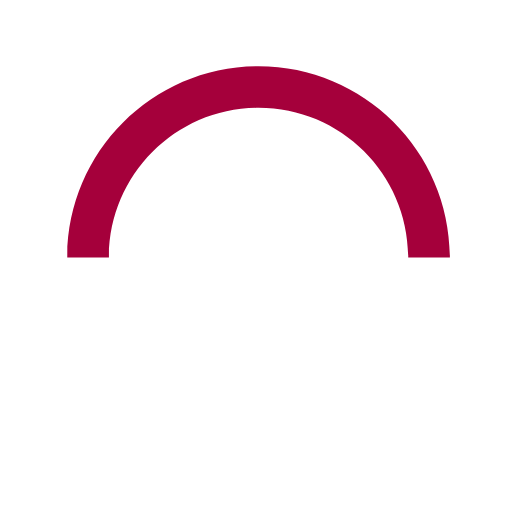
t = 0.00 s
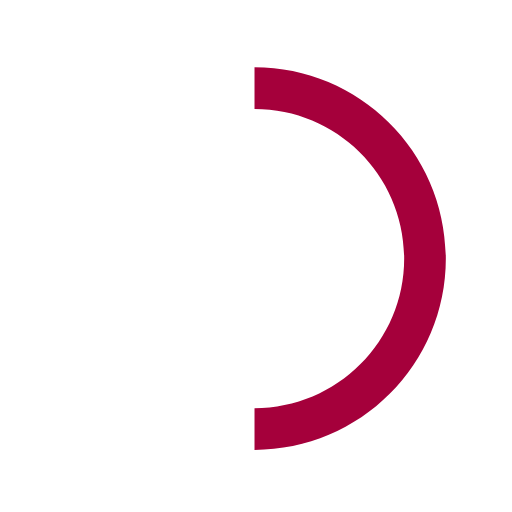
t = 0.15 s
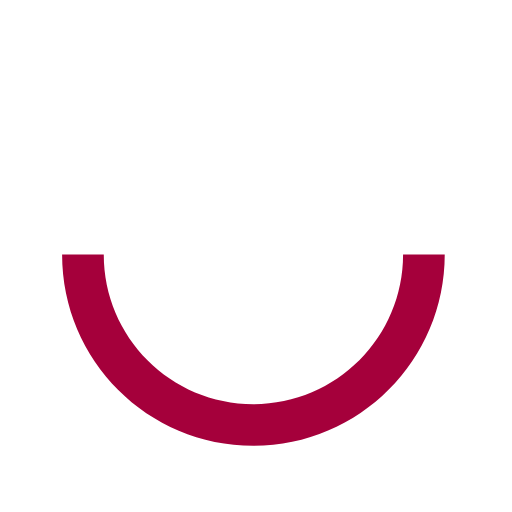
t = 0.30 s
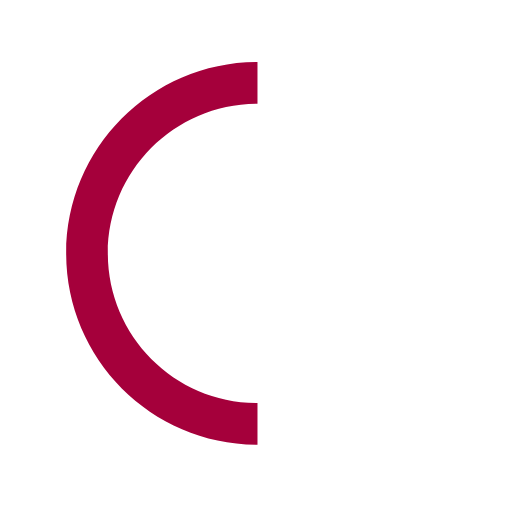
t = 0.45 s

The animated SVG that drew these frames (rendered in a browser with its animation timeline set to each time). Animation: 1 SMIL element (animateTransform=1); one cycle of 0.60 s, repeats indefinitely.

<svg xmlns="http://www.w3.org/2000/svg" width="40" height="40" viewBox="0 0 50 50"><path d="M43.935 25.145c0-10.318-8.364-18.683-18.683-18.683-10.318 0-18.683 8.365-18.683 18.683h4.068c0-8.071 6.543-14.615 14.615-14.615s14.615 6.543 14.615 14.615h4.068z" fill="#a5003b"><animateTransform attributeType="xml" attributeName="transform" type="rotate" from="0 25 25" to="360 25 25" dur="0.6s" repeatCount="indefinite"/></path></svg>